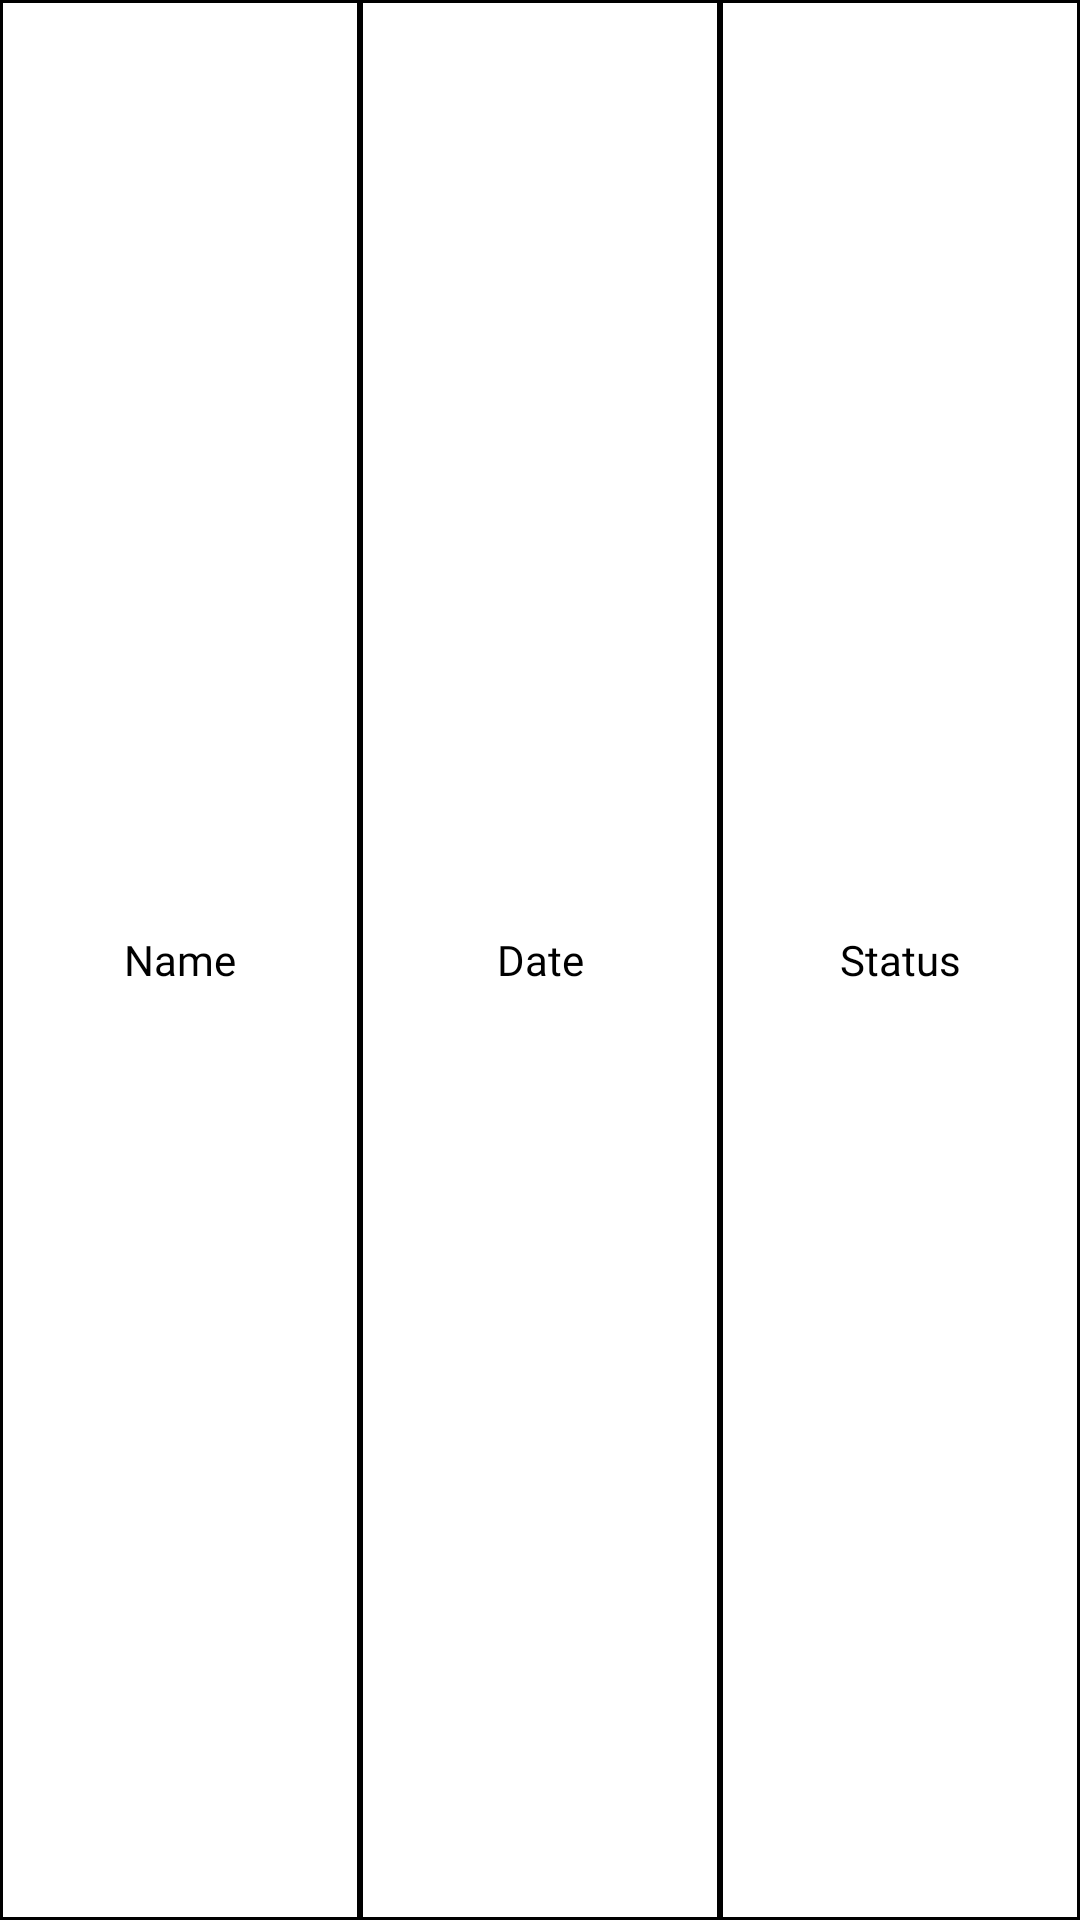

Reconstruct the res/layout file that produces this screen, plus the resources it refers to.
<!-- AndroidManifest.xml: application theme AppTheme -->
<!-- res/layout/itemlist_show_attendance.xml -->
<?xml version="1.0" encoding="utf-8"?>
<LinearLayout
    xmlns:android="http://schemas.android.com/apk/res/android"
    android:layout_width="match_parent"
    android:layout_height="35dp"
    android:orientation="horizontal">
    <TextView
        android:background="@drawable/cust_simple_edittext"
        android:layout_width="match_parent"
        android:layout_height="match_parent"
        android:text="Name"
        android:id="@+id/itemlist_name"
        android:fontFamily="@font/montserrat"
        android:textAlignment="center"
        android:gravity="center_vertical"
        android:textColor="@color/Black"
        android:layout_weight="1"/>
    <TextView
    android:background="@drawable/cust_simple_edittext"
    android:layout_width="match_parent"
    android:layout_height="match_parent"
    android:id="@+id/itemlist_date"
    android:text="Date"
    android:fontFamily="@font/montserrat"
    android:textAlignment="center"
    android:gravity="center_vertical"
    android:textColor="@color/Black"
    android:layout_weight="1"/>
<TextView
    android:background="@drawable/cust_simple_edittext"
    android:layout_width="match_parent"
    android:layout_height="match_parent"
    android:text="Status"
    android:id="@+id/itemlist_status"
    android:fontFamily="@font/montserrat"
    android:textAlignment="center"
    android:gravity="center_vertical"
    android:textColor="@color/Black"
    android:layout_weight="1"/>
</LinearLayout>
<!-- resources referenced by this layout -->
<resources>
  <color name="Black">#000</color>
  <!-- drawable cust_simple_edittext (drawable) -->
  <?xml version="1.0" encoding="utf-8"?>
  <shape xmlns:android="http://schemas.android.com/apk/res/android"
      android:shape="rectangle">
      <stroke
          android:width="1dp"
          android:color="#000" />
  
      <solid android:color="#ffff"/>
  </shape>
  <style name="AppTheme" parent="Theme.AppCompat.Light.NoActionBar">
          
          <item name="android:windowTranslucentStatus">false</item>
      </style>
</resources>
